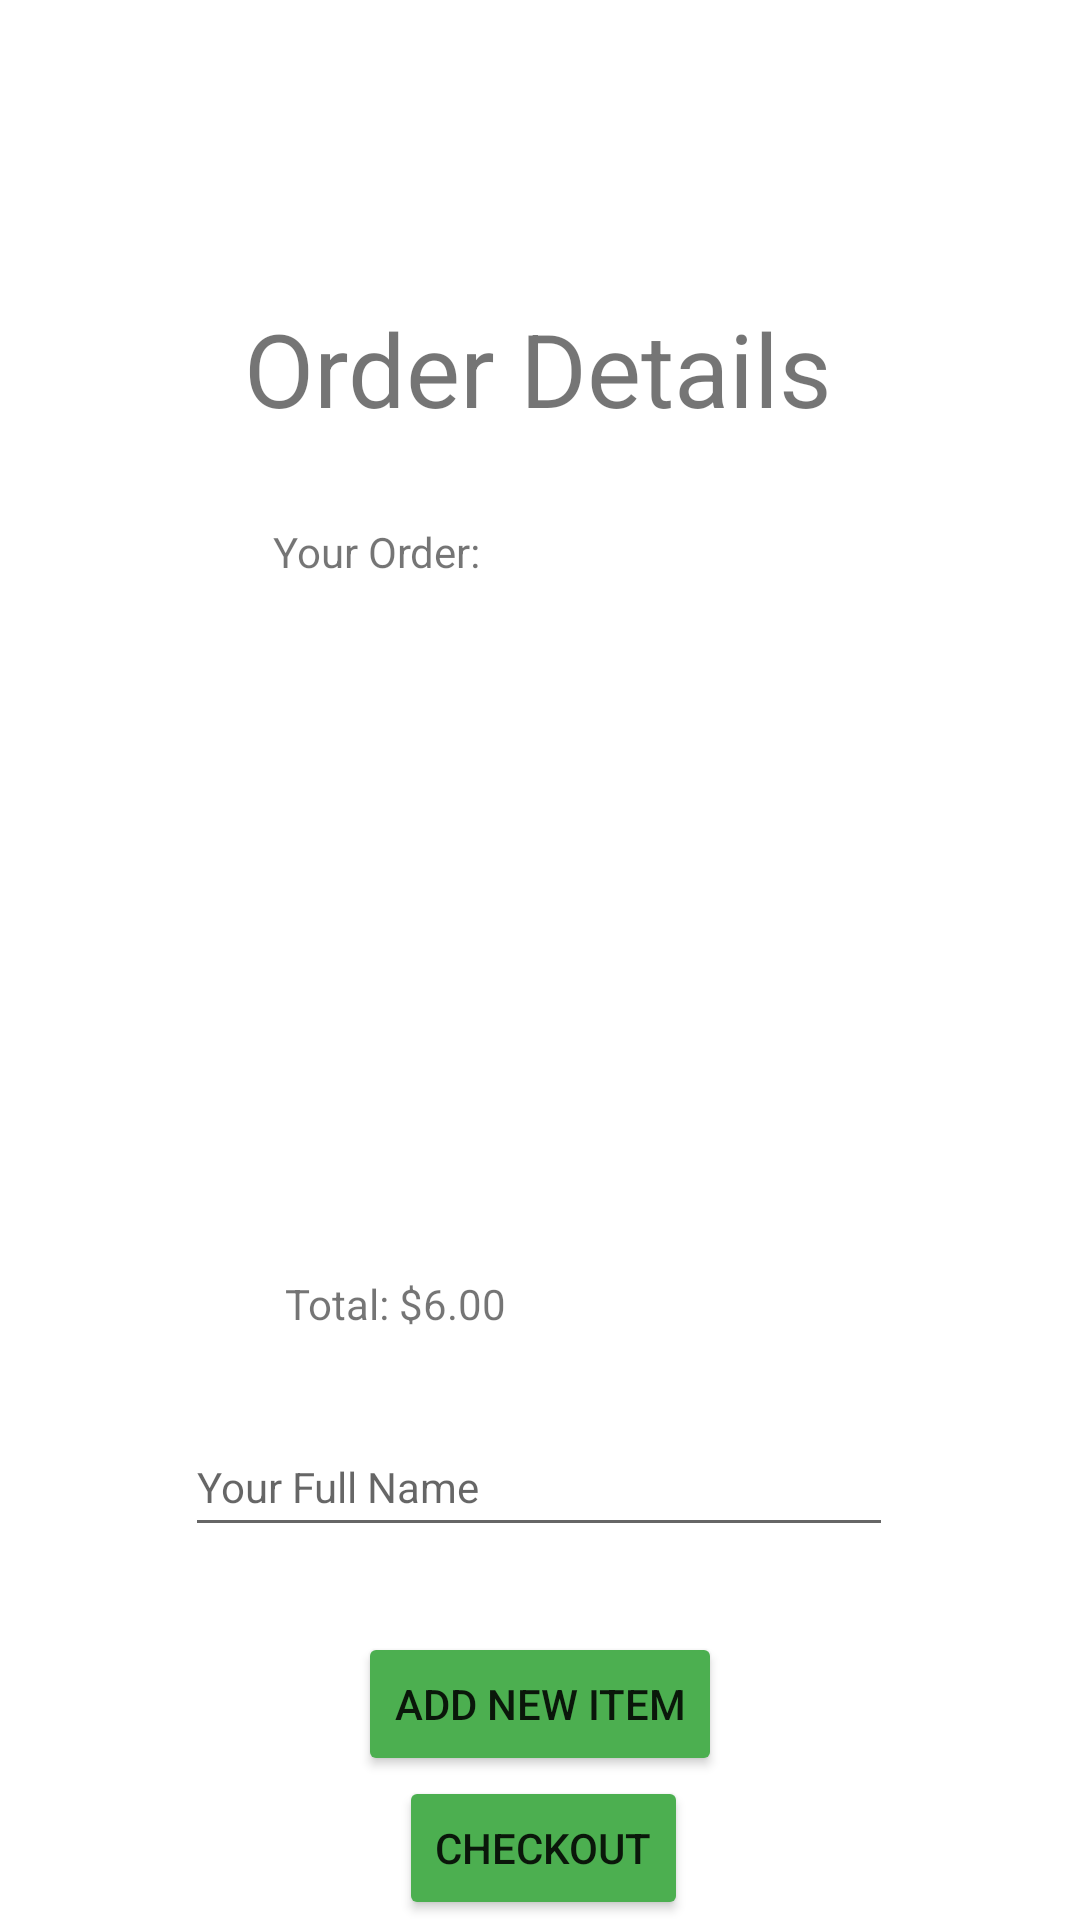

The Android layout XML behind this screen, and the referenced resources:
<!-- AndroidManifest.xml: application theme Theme.HuntingtonCafeOnline -->
<!-- res/layout/fragment_checkout.xml -->
<?xml version="1.0" encoding="utf-8"?>
<FrameLayout xmlns:android="http://schemas.android.com/apk/res/android"
    xmlns:app="http://schemas.android.com/apk/res-auto"
    xmlns:tools="http://schemas.android.com/tools"
    android:layout_width="match_parent"
    android:layout_height="match_parent"
    tools:context=".CheckoutFragment">

    
    <androidx.constraintlayout.widget.ConstraintLayout
        android:layout_width="match_parent"
        android:layout_height="match_parent">

        <TextView
            android:id="@+id/textViewOrderDetailsHeader"
            android:layout_width="wrap_content"
            android:layout_height="wrap_content"
            android:layout_marginTop="100dp"
            android:text="Order Details"
            android:textSize="34sp"
            app:layout_constraintEnd_toEndOf="parent"
            app:layout_constraintHorizontal_bias="0.497"
            app:layout_constraintStart_toStartOf="parent"
            app:layout_constraintTop_toTopOf="parent" />

        <TextView
            android:id="@+id/textViewOrderDetails"
            android:layout_width="181dp"
            android:layout_height="215dp"
            android:layout_marginTop="10dp"
            app:layout_constraintBottom_toBottomOf="parent"
            app:layout_constraintEnd_toEndOf="parent"
            app:layout_constraintHorizontal_bias="0.486"
            app:layout_constraintStart_toStartOf="parent"
            app:layout_constraintTop_toBottomOf="@+id/textViewOrderDetailsHeader"
            app:layout_constraintVertical_bias="0.141" />

        <TextView
            android:id="@+id/textViewTotal"
            android:layout_width="wrap_content"
            android:layout_height="wrap_content"
            android:text="Total: $6.00"
            app:layout_constraintBottom_toBottomOf="parent"
            app:layout_constraintEnd_toEndOf="parent"
            app:layout_constraintHorizontal_bias="0.332"
            app:layout_constraintStart_toStartOf="parent"
            app:layout_constraintTop_toBottomOf="@+id/textViewOrderDetails"
            app:layout_constraintVertical_bias="0.079" />

        <Button
            android:id="@+id/buttonAddNewItem"
            android:layout_width="wrap_content"
            android:layout_height="wrap_content"
            android:layout_marginTop="100dp"
            android:backgroundTint="#4CAF50"
            android:text="Add New Item"
            app:layout_constraintEnd_toEndOf="parent"
            app:layout_constraintStart_toStartOf="parent"
            app:layout_constraintTop_toBottomOf="@+id/textViewTotal" />

        <Button
            android:id="@+id/buttonCheckout"
            android:layout_width="wrap_content"
            android:layout_height="wrap_content"
            android:backgroundTint="#4CAF50"
            android:text="Checkout"
            app:layout_constraintBottom_toBottomOf="parent"
            app:layout_constraintEnd_toEndOf="parent"
            app:layout_constraintHorizontal_bias="0.505"
            app:layout_constraintStart_toStartOf="parent"
            app:layout_constraintTop_toBottomOf="@+id/buttonAddNewItem"
            app:layout_constraintVertical_bias="0.278" />

        <TextView
            android:id="@+id/textViewYourOrderHeader"
            android:layout_width="wrap_content"
            android:layout_height="wrap_content"
            android:text="Your Order:"
            app:layout_constraintBottom_toTopOf="@+id/textViewOrderDetails"
            app:layout_constraintEnd_toEndOf="parent"
            app:layout_constraintHorizontal_bias="0.313"
            app:layout_constraintStart_toStartOf="parent"
            app:layout_constraintTop_toBottomOf="@+id/textViewOrderDetailsHeader"
            app:layout_constraintVertical_bias="1.0" />

        <com.google.android.material.textfield.TextInputLayout
            android:layout_width="136dp"
            android:layout_height="wrap_content"
            tools:layout_editor_absoluteX="113dp"
            tools:layout_editor_absoluteY="298dp">

        </com.google.android.material.textfield.TextInputLayout>

        <EditText
            android:id="@+id/editTextName"
            android:layout_width="236dp"
            android:layout_height="43dp"
            android:ems="10"
            android:hint="Your Full Name"
            android:inputType="textPersonName"
            android:textSize="14sp"
            app:layout_constraintBottom_toTopOf="@+id/buttonAddNewItem"
            app:layout_constraintEnd_toEndOf="parent"
            app:layout_constraintHorizontal_bias="0.497"
            app:layout_constraintStart_toStartOf="parent"
            app:layout_constraintTop_toBottomOf="@+id/textViewTotal" />

    </androidx.constraintlayout.widget.ConstraintLayout>

</FrameLayout>
<!-- resources referenced by this layout -->
<resources>
  <style name="Theme.HuntingtonCafeOnline" parent="Theme.MaterialComponents.DayNight.DarkActionBar">
          
          <item name="colorPrimary">@color/purple_500</item>
          <item name="colorPrimaryVariant">@color/purple_700</item>
          <item name="colorOnPrimary">@color/white</item>
          
          <item name="colorSecondary">@color/teal_200</item>
          <item name="colorSecondaryVariant">@color/teal_700</item>
          <item name="colorOnSecondary">@color/black</item>
          
          <item name="android:statusBarColor">?attr/colorPrimaryVariant</item>
          
      </style>
  <!-- not gathered from this repository: default colours our renderer supplied (Android Studio template values) -->
  <color name="purple_500">#FF6200EE</color>
  <color name="purple_700">#FF3700B3</color>
  <color name="teal_200">#FF03DAC5</color>
  <color name="teal_700">#FF018786</color>
  <color name="black">#FF000000</color>
  <color name="white">#FFFFFFFF</color>
</resources>
